Image classification data set "processed" (Pengke007/soybean-disease-detection on GitHub). Class labels (4): bacterial blight, frogeye, healthy, soybean rust.

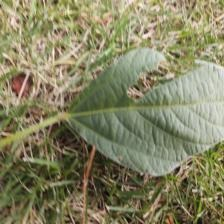
Label: healthy

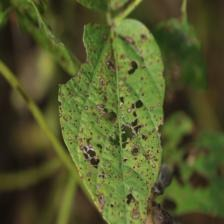
Label: frogeye

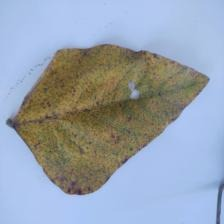
Label: soybean rust

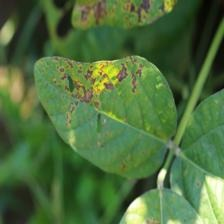
Label: bacterial blight

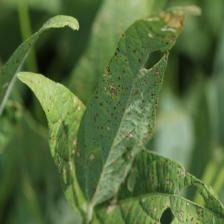
Label: frogeye

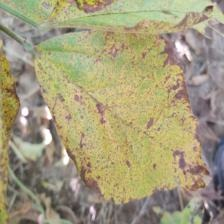
Label: soybean rust
